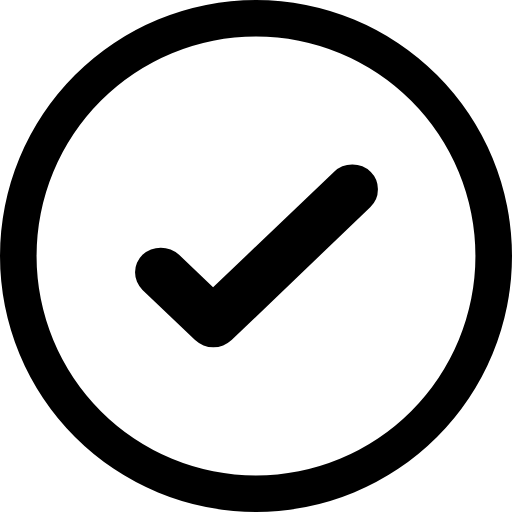
t = 0.00 s
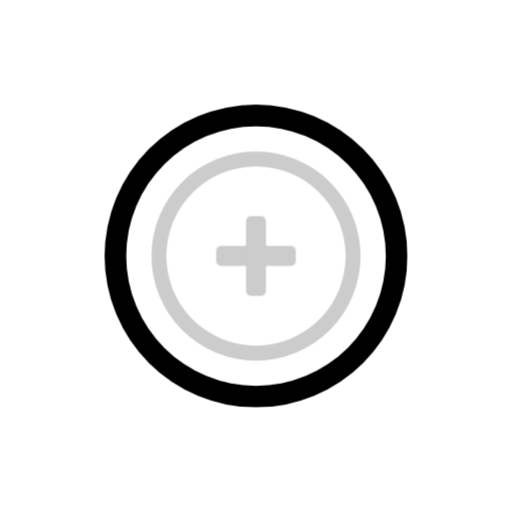
t = 0.05 s
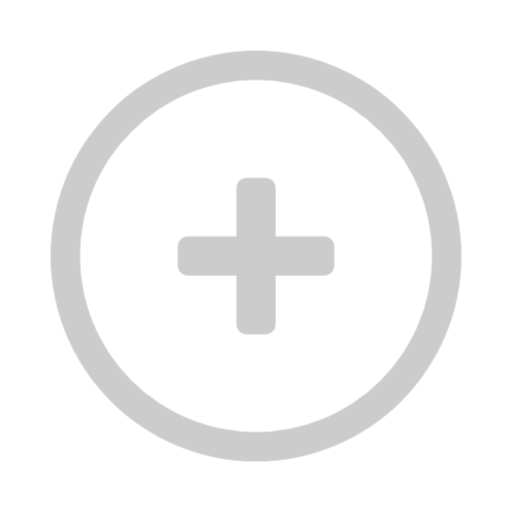
t = 0.10 s
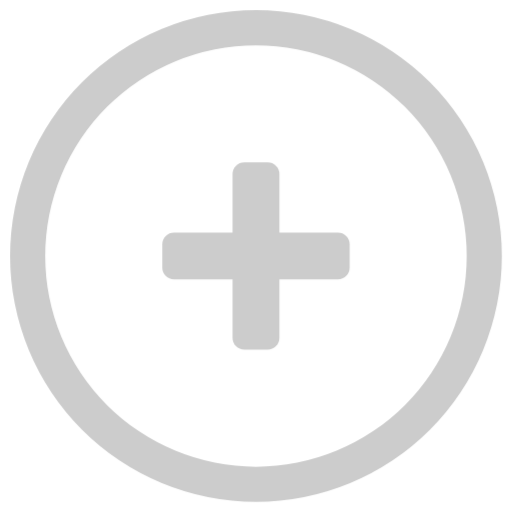
t = 0.15 s
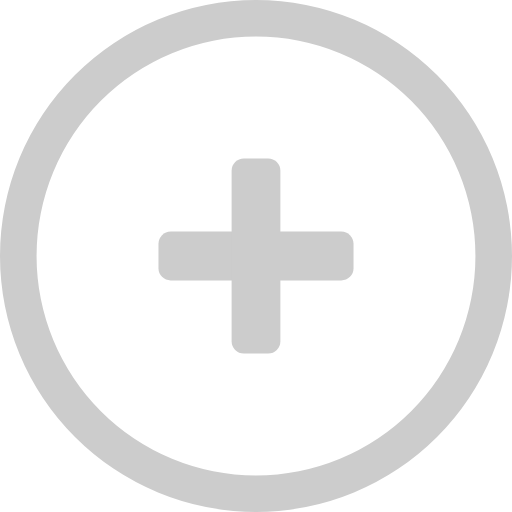
t = 0.20 s

The animated SVG that drew these frames (rendered in a browser with its animation timeline set to each time). Animation: 2 CSS @keyframes rules; one cycle of 0.20 s.

<svg id="plus-check" xmlns="http://www.w3.org/2000/svg" viewBox="0 0 42 42">
    <defs>
        <style>
            .svg-white {
                fill: white !important;
            }

            .gray {fill:#CCCCCC!important;}

            #plus-check .plus {
                transform-origin: center;
                animation: plus-check-pop .2s forwards;
            }

            #plus-check .check {
                transform-origin: center;
                transform:scale(0);
                animation: plus-check-shrink .2s forwards;
            }

            #plus-check.ani-on .plus {
                animation: plus-check-shrink .2s forwards;
            }

            #plus-check.ani-on .check {
                animation: plus-check-pop .2s forwards;
            }

            @keyframes plus-check-shrink {
                0% {transform:scale(1);}
                100% {transform:scale(0);}
            }
            @keyframes plus-check-pop {
                0% {transform:scale(0);}
                100% {transform:scale(1);}
            }
        </style>
    </defs>
    <g class="check">
        <circle class="svg-white" cx="21" cy="21" r="19" />
        <path id="rim"
            d="M21,3A18,18,0,1,1,3,21,18,18,0,0,1,21,3m0-3A21,21,0,1,0,42,21,21,21,0,0,0,21,0Z" />
        <path id="check-2" data-name="check" class="cls-3"
            d="M19,27.9a2.21,2.21,0,0,1-3,0l-4.31-4.12a2,2,0,0,1,0-2.88,2.21,2.21,0,0,1,3,0l2.79,2.67,9.91-9.47a2.18,2.18,0,0,1,1.51-.6,2.2,2.2,0,0,1,1.52.6A2,2,0,0,1,31,15.54,2,2,0,0,1,30.37,17Z" />
    </g>
    <g class="plus">
        <circle class="svg-white" cx="21" cy="21" r="19" />
        <path id="rim-2" data-name="rim" class="gray"
            d="M21,3A18,18,0,1,1,3,21,18,18,0,0,1,21,3m0-3A21,21,0,1,0,42,21,21,21,0,0,0,21,0Z" />
        <rect id="plus-bar-hor" class="gray" x="13" y="19" width="16" height="4" rx="1" />
        <rect id="plus-bar-ver" class="gray" x="19" y="13" width="4" height="16" rx="1" />
    </g>
</svg>